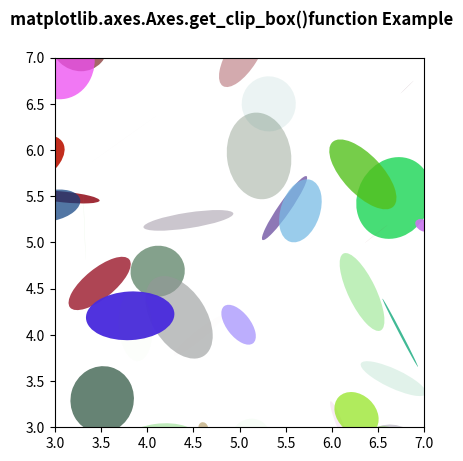

Here is the Python script that generated this plot:
# Implementation of matplotlib function
import matplotlib.pyplot as plt
import numpy as np
from matplotlib.patches import Ellipse

NUM = 200

ells = [Ellipse(xy=np.random.rand(2) * 10,
                width=np.random.rand(),
                height=np.random.rand(),
                angle=np.random.rand() * 360)
        for i in range(NUM)]

fig, ax = plt.subplots(subplot_kw={'aspect': 'equal'})

print("Value Return by get_clip_box()")
x = 0

for e in ells:
    ax.add_artist(e)
    e.set_clip_box(ax.bbox)
    e.set_alpha(np.random.rand())
    e.set_facecolor(np.random.rand(4))
    if x < 2:
        print(e.get_clip_box())
        x += 1

ax.set_xlim(3, 7)
ax.set_ylim(3, 7)

fig.suptitle('matplotlib.axes.Axes.get_clip_box()\
function Example\n\n', fontweight="bold")

plt.show()
